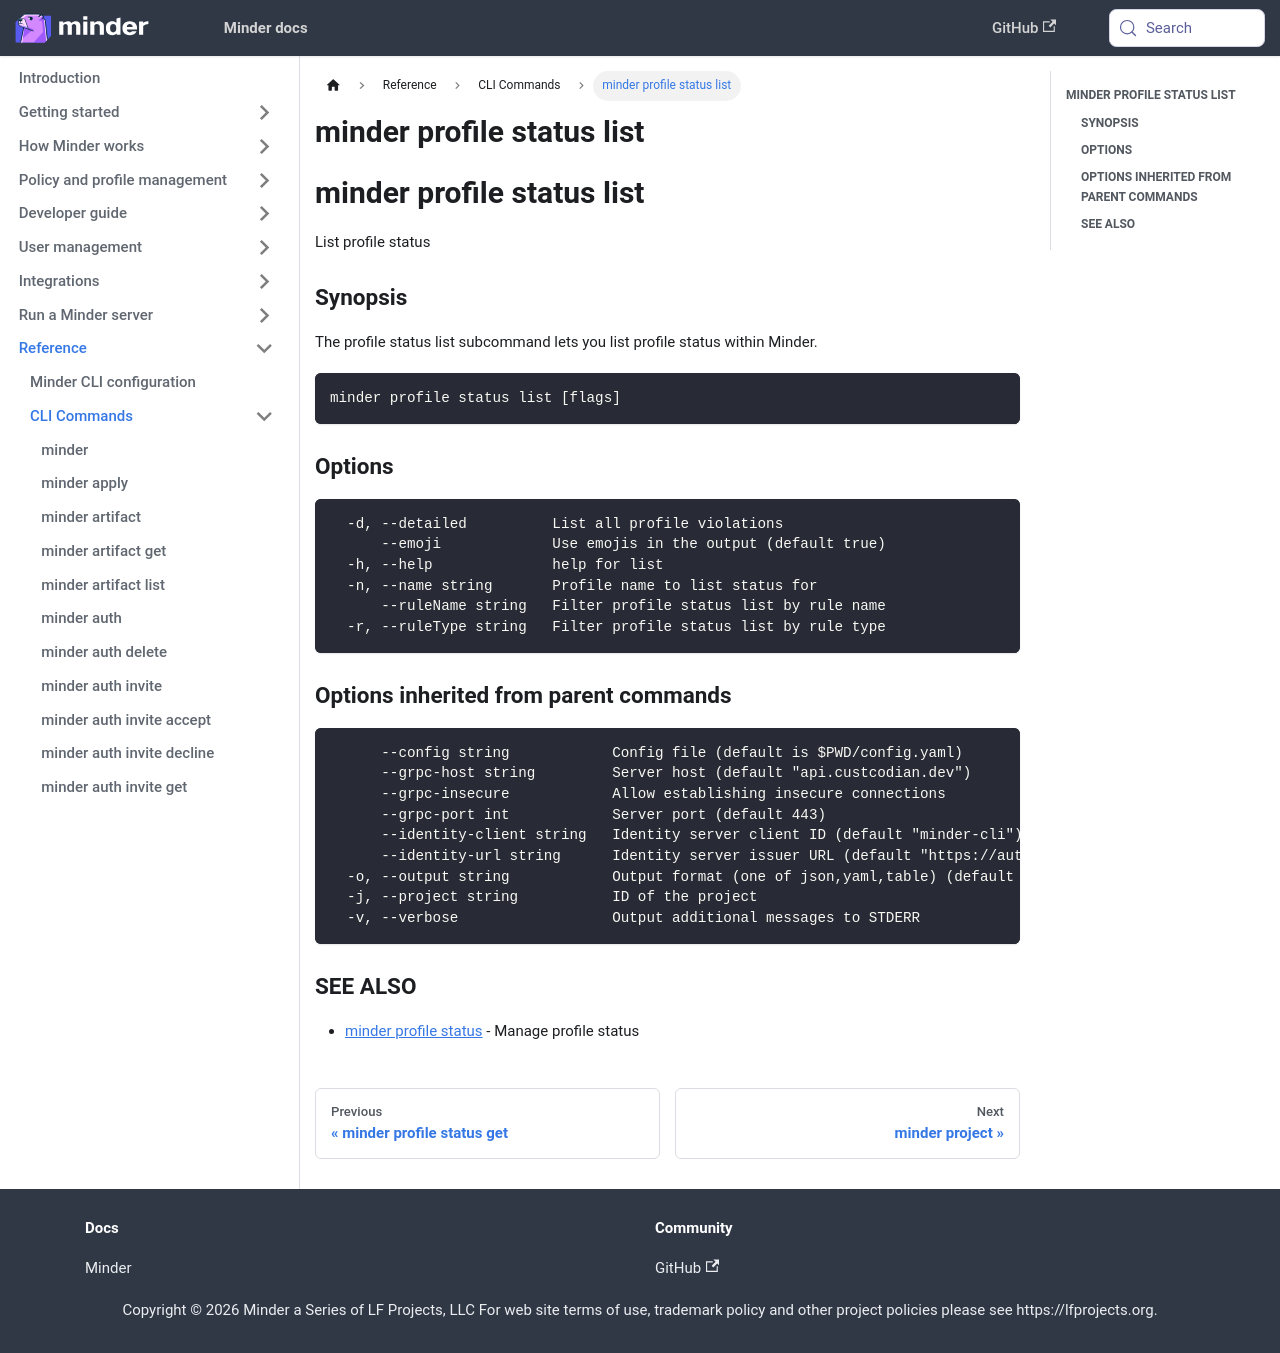

repository: mindersec/minder · page: ref/cli/minder_profile_status_list.html · generator: docusaurus

---
title: minder profile status list
---
## minder profile status list

List profile status

### Synopsis

The profile status list subcommand lets you list profile status within Minder.

```
minder profile status list [flags]
```

### Options

```
  -d, --detailed          List all profile violations
      --emoji             Use emojis in the output (default true)
  -h, --help              help for list
  -n, --name string       Profile name to list status for
      --ruleName string   Filter profile status list by rule name
  -r, --ruleType string   Filter profile status list by rule type
```

### Options inherited from parent commands

```
      --config string            Config file (default is $PWD/config.yaml)
      --grpc-host string         Server host (default "api.custcodian.dev")
      --grpc-insecure            Allow establishing insecure connections
      --grpc-port int            Server port (default 443)
      --identity-client string   Identity server client ID (default "minder-cli")
      --identity-url string      Identity server issuer URL (default "https://auth.custcodian.dev")
  -o, --output string            Output format (one of json,yaml,table) (default "table")
  -j, --project string           ID of the project
  -v, --verbose                  Output additional messages to STDERR
```

### SEE ALSO

* [minder profile status](minder_profile_status.md)	 - Manage profile status
